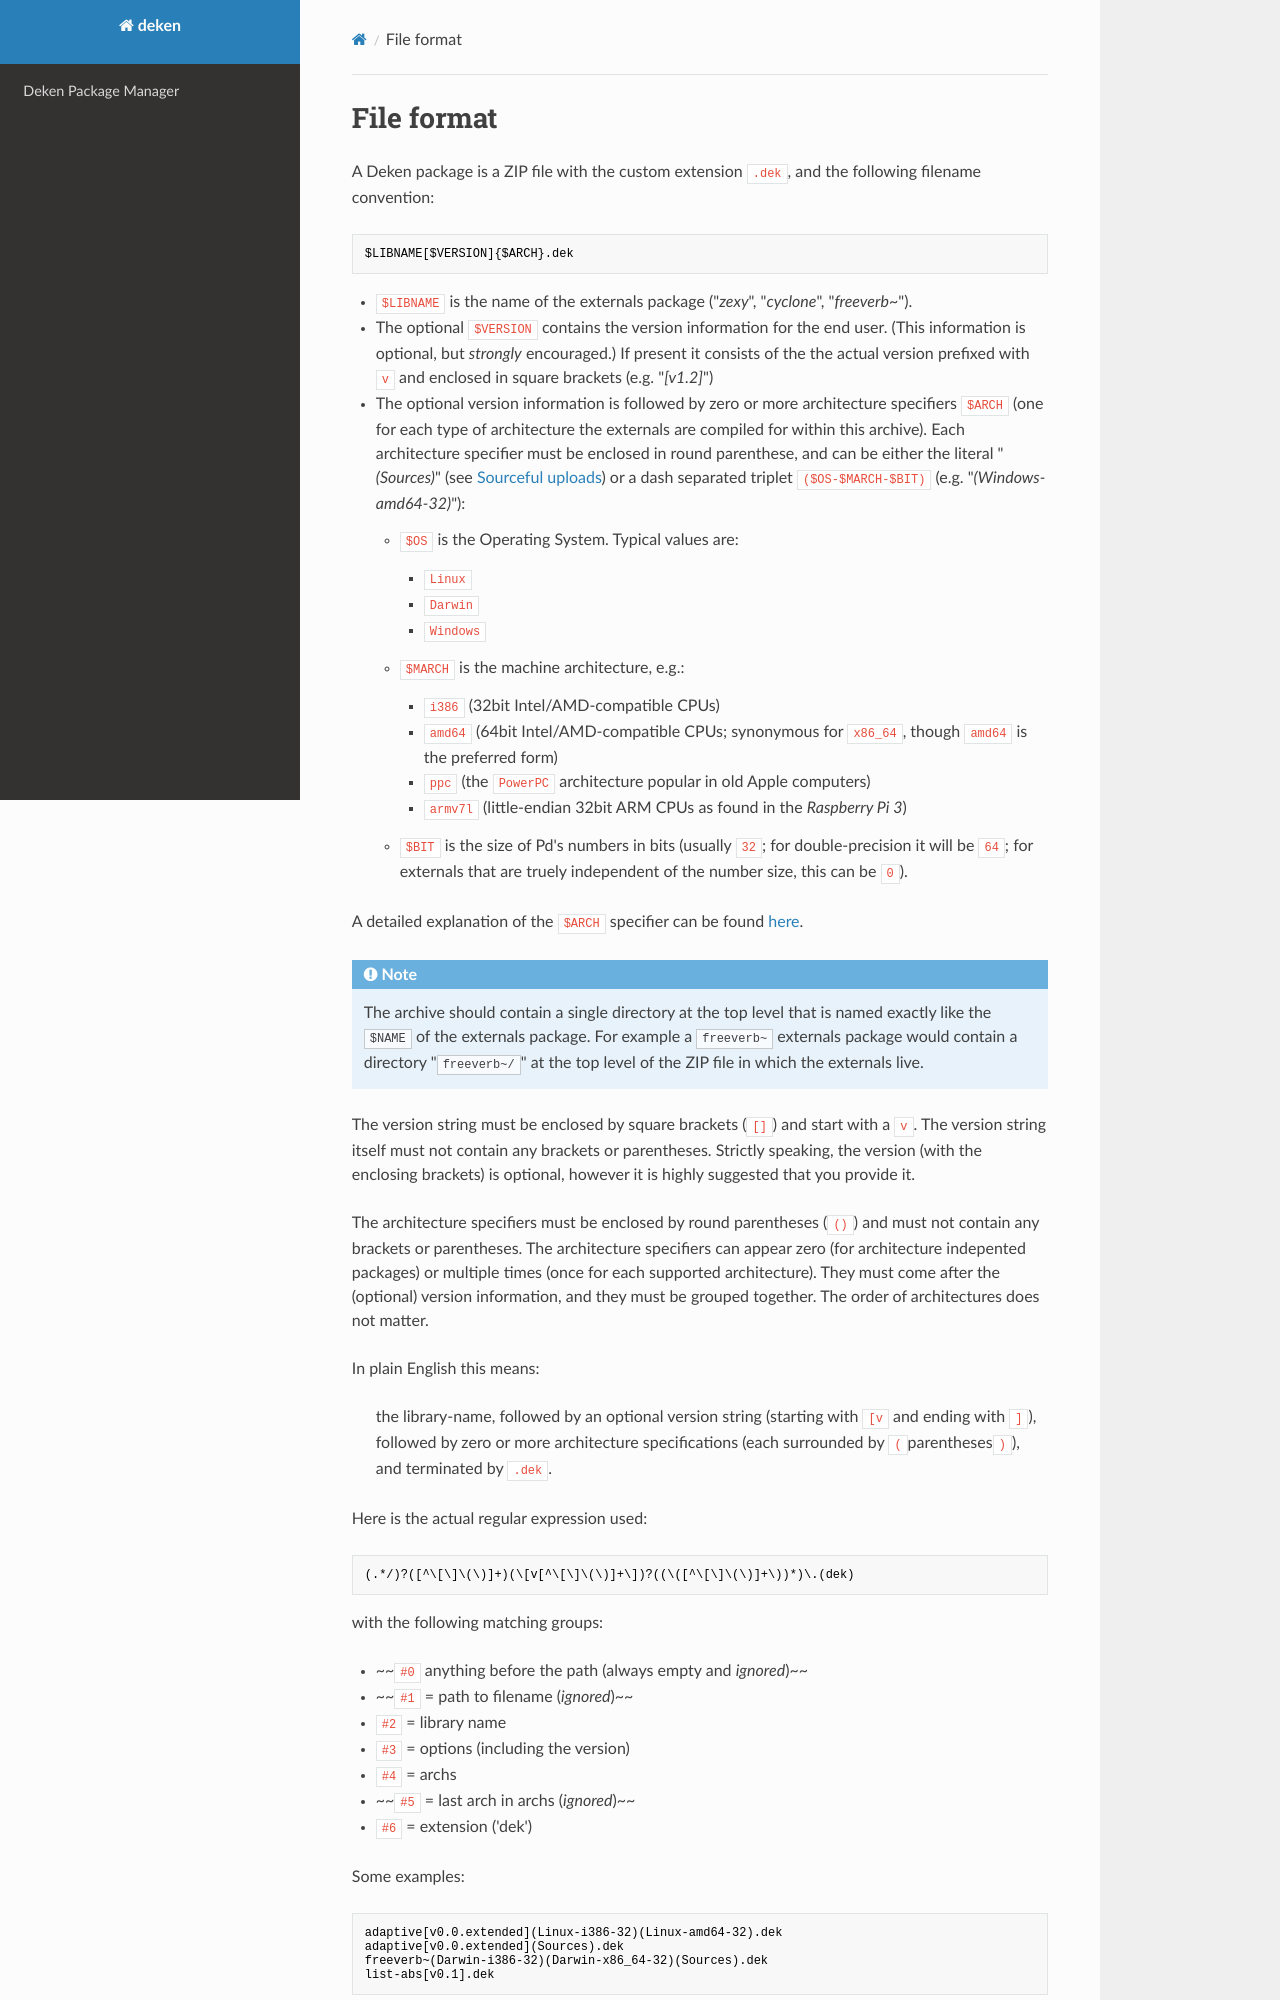

repository: pure-data/deken · page: file-format/index.html · generator: mkdocs

File format
===========

A Deken package is a ZIP file with the custom extension `.dek`, and the following filename convention:

	$LIBNAME[$VERSION]{$ARCH}.dek

 * `$LIBNAME` is the name of the externals package ("*zexy*", "*cyclone*", "*freeverb~*").
 * The optional `$VERSION` contains the version information for the end user.
   (This information is optional, but *strongly* encouraged.)
   If present it consists of the the actual version prefixed with `v` and enclosed in square brackets (e.g. "*[v1.2]*")
 * The optional version information is followed by zero or more architecture specifiers `$ARCH`
   (one for each type of architecture the externals are compiled for within this archive).
   Each architecture specifier must be enclosed in round parenthese,
   and can be either the literal "*(Sources)*" (see [Sourceful uploads](best-practice.md#sourceful-uploads))
   or a dash separated triplet `($OS-$MARCH-$BIT)` (e.g. "*(Windows-amd64-32)*"):
       - `$OS` is the Operating System. Typical values are:
         - `Linux`
         - `Darwin`
         - `Windows`
       - `$MARCH` is the machine architecture, e.g.:
         - `i386` (32bit Intel/AMD-compatible CPUs)
         - `amd64` (64bit Intel/AMD-compatible CPUs; synonymous for `x86_64`, though `amd64` is the preferred form)
         - `ppc` (the `PowerPC` architecture popular in old Apple computers)
         - `armv7l` (little-endian 32bit ARM CPUs as found in the *Raspberry Pi 3*)
       - `$BIT` is the size of Pd's numbers in bits (usually `32`; for double-precision it will be `64`;
          for externals that are truely independent of the number size, this can be `0`).

   A detailed explanation of the `$ARCH` specifier can be found [here](arch-specifiers.md).

!!! note
    The archive should contain a single directory at the top level
    that is named exactly like the `$NAME` of the externals package.
    For example a `freeverb~` externals package would contain
    a directory "`freeverb~/`" at the top level of the ZIP file in
    which the externals live.
    
The version string must be enclosed by square brackets (`[]`) and start with a `v`.
The version string itself must not contain any brackets or parentheses.
Strictly speaking, the version (with the enclosing brackets) is optional, however
it is highly suggested that you provide it.

The architecture specifiers must be enclosed by round parentheses (`()`)
and must not contain any brackets or parentheses.
The architecture specifiers can appear zero (for architecture indepented packages)
or multiple times (once for each supported architecture).
They must come after the (optional) version information,
and they must be grouped together. The order of architectures does not matter.

In plain English this means:
> the library-name, followed by an optional version string (starting with `[v`
> and ending with `]`), followed by zero or more architecture specifications
> (each surrounded by `(`parentheses`)`), and terminated by `.dek`.


Here is the actual regular expression used:

    (.*/)?([^\[\]\(\)]+)(\[v[^\[\]\(\)]+\])?((\([^\[\]\(\)]+\))*)\.(dek)

with the following matching groups:

 - ~~`#0` anything before the path (always empty and *ignored*)~~
 - ~~`#1` = path to filename (*ignored*)~~
 -   `#2` = library name
 -   `#3` = options (including the version)
 -   `#4` = archs
 - ~~`#5` = last arch in archs (*ignored*)~~
 -   `#6` = extension ('dek')

Some examples:
